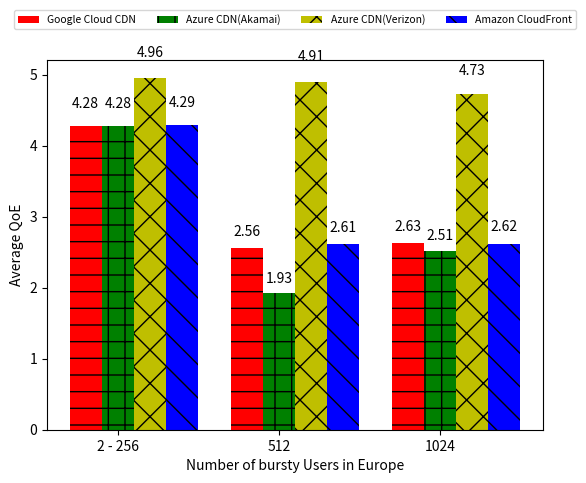

Python code for this plot:
import numpy as np
import matplotlib.pyplot as plt

patterns = ['-', '+', 'x', '\\', '*', 'o', 'O', '.', '/']
colors = ['r', 'g', 'y', 'b', 'm', 'c']

def autolabel(ax, rects):
    """
        Attach a text label above each bar displaying its height
        """
    for rect in rects:
        height = rect.get_height()
        ax.text(rect.get_x() + rect.get_width()/2., 1.05*height,
                '%.2f' % height,
                ha='center', va='bottom')

def draw_bar():

    bursty_users = ["2 - 256", "512", "1024"]
    fig, ax = plt.subplots()

    width = 0.2
    ind = np.arange(len(bursty_users))
    
    # {'11': 4.96, '31': 2.5571317829457385, '30': 2.62943722943723, '29': 4.277458213256487}
    google_fs = [4.277,2.557, 2.629]
    google_fs_std = [0,0,0]
    google_rects = ax.bar(ind, google_fs, width, hatch=patterns[0], color=colors[0], yerr=google_fs_std)

    # {'30': 2.5133208955223885, '28': 4.27626682270332, '29': 1.9274545454545453}
    azure_fs_1= [4.276,1.927,2.513]
    azure_fs_std_1 = [0,0,0]
    azure_rects_1 = ax.bar(ind + width, azure_fs_1, width, hatch=patterns[1], color=colors[1], yerr=azure_fs_std_1)


    #  {"11": 4.96, "30": 4.7284438040345895, "29": 4.905}
    azure_fs= [4.96,4.905,4.728]
    azure_fs_std = [0,0,0]
    azure_rects = ax.bar(ind + (2*width), azure_fs, width, hatch=patterns[2], color=colors[2], yerr=azure_fs_std)

    # {'27': 4.954999999999999, '26': 4.93, '30': 2.6224090909090907, '28': 4.294687499999993, '29': 2.6147837837837855}
    amazon_fs = [4.294,2.614,2.622]
    amazon_fs_std = [0,0,0]
    amazon_rects = ax.bar(ind+(3*width), amazon_fs, width, hatch=patterns[3], color=colors[3], yerr=amazon_fs_std)

    # add some text for labels, title and axes ticks
    ax.set_ylabel('Average QoE')
    ax.set_xlabel ('Number of bursty Users in Europe')
    ax.set_xticks(ind + width)
    ax.set_xticklabels(["2 - 256", "512", "1024"])

    ax.legend((google_rects[0], azure_rects_1[0], azure_rects[0], amazon_rects[0]), ('Google Cloud CDN', 'Azure CDN(Akamai)', 'Azure CDN(Verizon)', 'Amazon CloudFront'), loc='upper center', bbox_to_anchor=(0.5, 1.15), ncol=4, fontsize=7.5)
    
    autolabel(ax, google_rects)
    autolabel(ax, azure_rects_1)
    autolabel(ax, azure_rects)
    autolabel(ax, amazon_rects)

    plt.savefig('myfig')
    plt.show()

if __name__ == '__main__':
    draw_bar()
